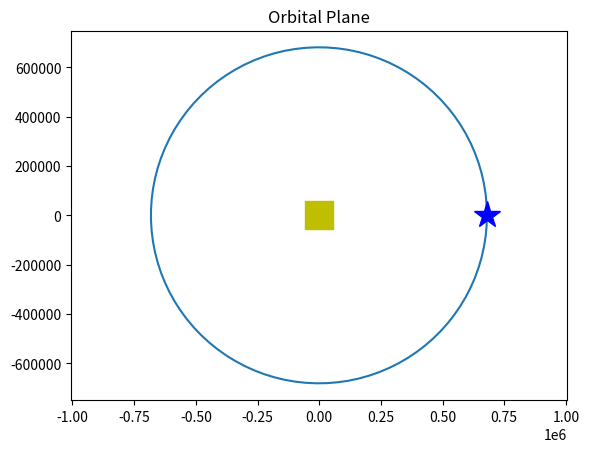
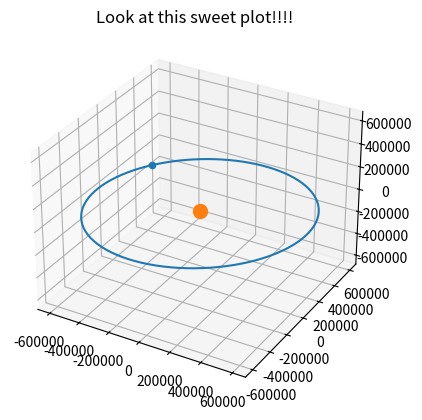

Recreate these plots in Python, in order.
import numpy as np
import matplotlib.pyplot as plt
from mpl_toolkits.mplot3d import Axes3D

##Kerbin Parameters
##Radius of Kerbin
radius_of_Kerbin = 600000 #meters
#Mu
mass_of_Kerbin = 5.2915158e22
G = 6.67e-11
mu = G*mass_of_Kerbin

##True Anamoly
nu = np.linspace(0,2*np.pi,100)
##Compute my Apoaps and Periaps
altitude_apoaps = 82.109*1000 #meters
altitude_periaps = 79.9871*1000
ra = radius_of_Kerbin + altitude_apoaps
rp = radius_of_Kerbin + altitude_periaps
##Semi Major Axis
a = (ra + rp)/2.0
##Eccentricity
e = (ra - rp)/(ra+rp)
print('e = ',e)
##inclination
i = 4.3*np.pi/180.0
###Longitude of the Ascending Node
W = 242.2*np.pi/180.0
#Argument of the periaps
w = 262.8*np.pi/180.0

###Phat and Qhat
p = a*(1-e**2)
r = p/(1+e*np.cos(nu))

##Angular Momentum
h = np.sqrt(p*mu)

##Velocity at Peri and Apo
vapo = h/ra
vperi = h/rp
print('Velocity = ',vapo,vperi)

##plot in the orbital plane
xp = r*np.cos(nu)
yq = r*np.sin(nu)

plt.plot(xp,yq)
plt.plot(xp[0],yq[0],'b*',markersize=20)
plt.plot(0,0,'ys',markersize=20)
plt.axis('equal')
plt.title('Orbital Plane')

###Rotate to Ecliptic Plane
zr = 0*xp

TPI = np.asarray([[np.cos(W)*np.cos(w)-np.sin(W)*np.sin(w)*np.cos(i),-np.cos(W)*np.sin(w)-np.sin(W)*np.cos(w)*np.cos(i),np.sin(W)*np.sin(i)],
                 [np.sin(W)*np.cos(w)+np.cos(W)*np.sin(w)*np.cos(i),-np.sin(W)*np.sin(w)+np.cos(W)*np.cos(w)*np.cos(i),-np.cos(W)*np.sin(i)],
                 [np.sin(w)*np.sin(i),np.cos(w)*np.sin(i),np.cos(i)]])

xi = 0*xp
yj = 0*yq
zk = 0*zr
for x in range(0,len(xp)):
  xyzO = np.asarray([xp[x],yq[x],zr[x]]) ##3x1 vector
  xyzi = np.matmul((TPI),xyzO)
  xi[x] = xyzi[0]
  yj[x] = xyzi[1]
  zk[x] = xyzi[2]
  
fig = plt.figure()
ax = fig.add_subplot(111, projection='3d')
ax.plot(xi,yj,zk)
ax.scatter(xi[0],yj[0],zk[0],'b*',s=20)
ax.scatter(0,0,0,'y*',s=100)
ax.set_title('Look at this sweet plot!!!!')
ax.set_xlim([-ra,ra])
ax.set_ylim([-ra,ra])
ax.set_zlim([-ra,ra])
    
plt.show()
